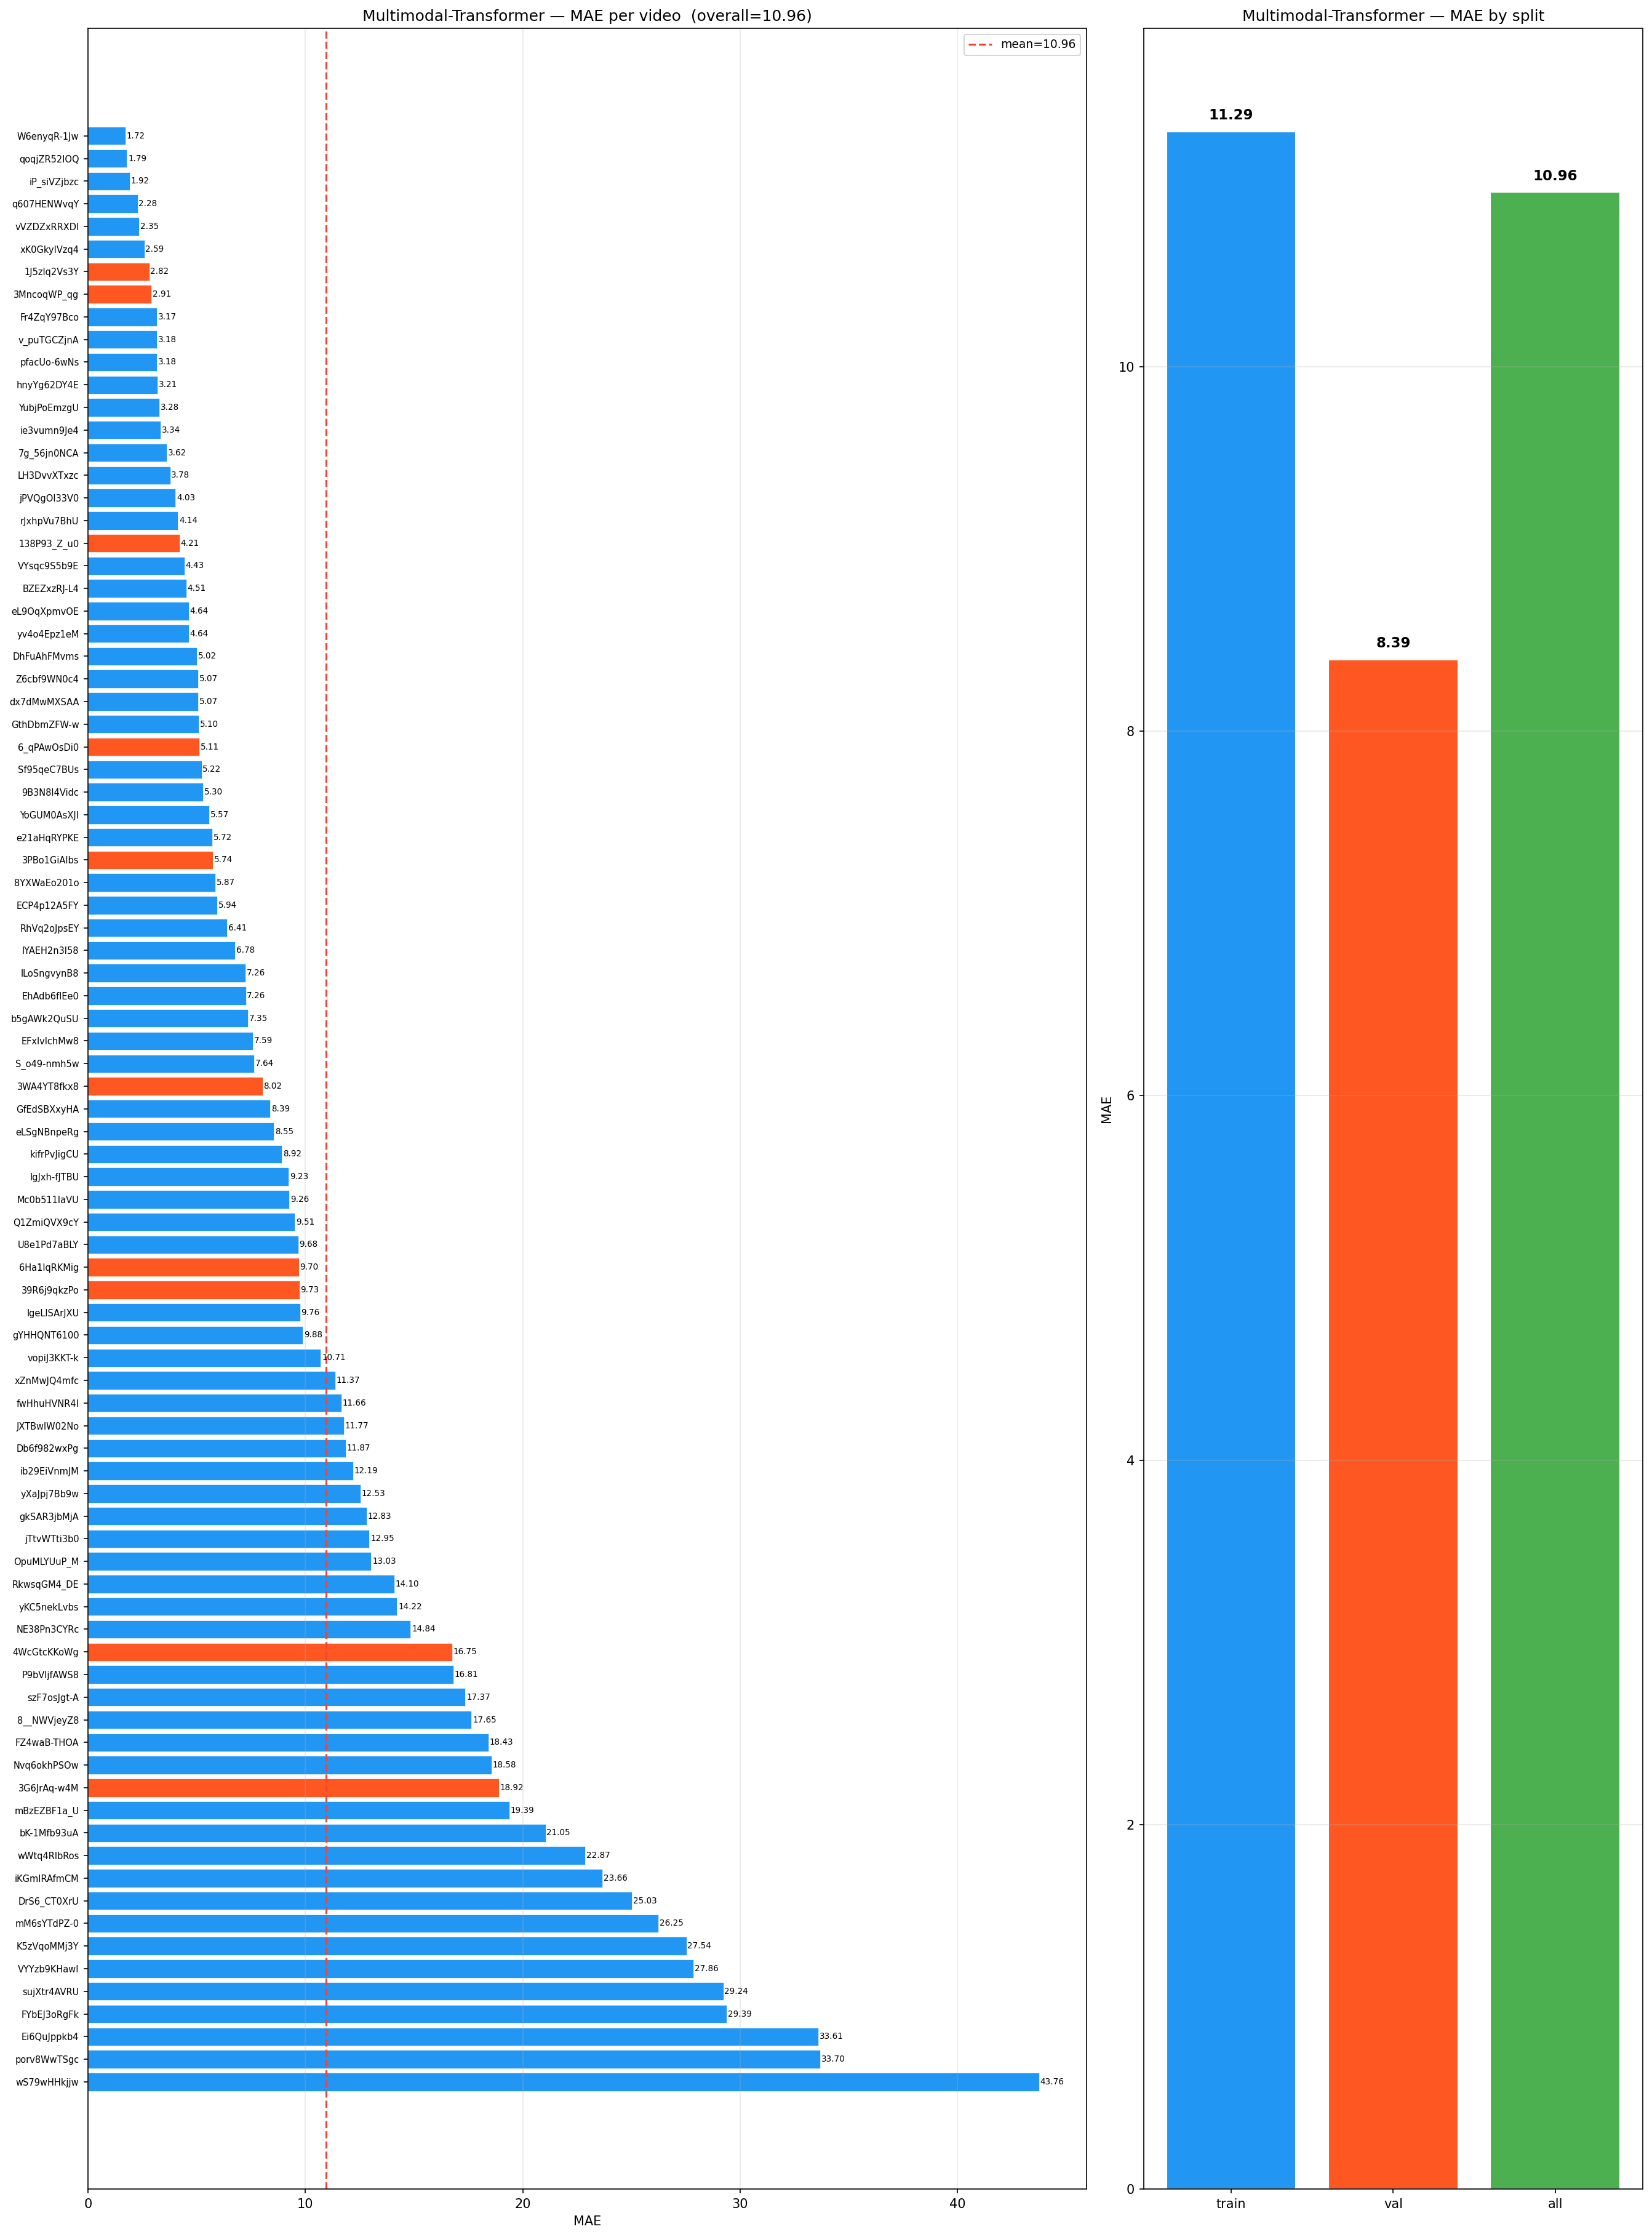

Values plotted in this chart, from the file beside it:
video_id, split, spearman, pearson, rmse, mae, spike_rmse, curvature_rmse
W6enyqR-1Jw, train, 0.99, 0.986, 2.005, 1.723, 1.26, 1.802
qoqjZR52lOQ, train, 0.9833, 0.97, 2.846, 1.794, 2.265, 3.548
iP_siVZjbzc, train, 0.9872, 0.9829, 2.207, 1.916, 1.867, 3.19
q607HENWvqY, train, 0.9416, 0.9639, 3.063, 2.281, 1.829, 2.462
vVZDZxRRXDI, train, 0.9415, 0.9673, 3.027, 2.35, 2.356, 3.813
xK0GkyIVzq4, train, 0.9462, 0.9447, 4.082, 2.593, 3.253, 5.205
1J5zlq2Vs3Y, val, 0.9897, 0.9637, 4.407, 2.818, 1.429, 1.821
3MncoqWP_qg, val, 0.979, 0.9614, 3.856, 2.91, 2.854, 4.629
Fr4ZqY97Bco, train, 0.9861, 0.9673, 3.607, 3.167, 2.231, 3.714
v_puTGCZjnA, train, 0.9563, 0.9329, 4.409, 3.175, 2.664, 4.179
pfacUo-6wNs, train, 0.9632, 0.8966, 4.91, 3.179, 1.86, 2.223
hnyYg62DY4E, train, 0.9891, 0.9741, 4.503, 3.208, 1.121, 1.51
YubjPoEmzgU, train, 0.9788, 0.9591, 3.91, 3.283, 1.807, 2.767
ie3vumn9Je4, train, 0.9873, 0.973, 4.574, 3.338, 1.793, 2.553
7g_56jn0NCA, train, 0.9341, 0.9336, 4.937, 3.625, 2.617, 4.143
LH3DvvXTxzc, train, 0.9901, 0.9672, 4.637, 3.779, 1.853, 2.746
jPVQgOI33V0, train, 0.9865, 0.969, 4.472, 4.026, 3.044, 5.043
rJxhpVu7BhU, train, 0.9176, 0.9529, 4.844, 4.138, 2.719, 4.072
138P93_Z_u0, val, 0.7414, 0.7807, 7.347, 4.209, 3.879, 5.562
VYsqc9S5b9E, train, 0.8191, 0.8222, 7.142, 4.431, 2.658, 3.256
BZEZxzRJ-L4, train, 0.931, 0.9295, 5.432, 4.514, 4.383, 6.993
eL9OqXpmvOE, train, 0.9902, 0.9511, 6.605, 4.635, 1.315, 1.59
yv4o4Epz1eM, train, 0.9735, 0.9611, 5.033, 4.637, 3.299, 5.556
DhFuAhFMvms, train, 0.8652, 0.9166, 5.527, 5.015, 2.282, 2.821
Z6cbf9WN0c4, train, 0.7127, 0.7666, 7.154, 5.071, 3.307, 4.639
dx7dMwMXSAA, train, 0.9662, 0.929, 6.389, 5.074, 3.922, 7.069
GthDbmZFW-w, train, 0.9347, 0.9158, 5.74, 5.103, 3.575, 4.542
6_qPAwOsDi0, val, 0.9736, 0.9599, 5.74, 5.114, 2.653, 4.153
Sf95qeC7BUs, train, 0.6984, 0.7904, 6.89, 5.224, 5.786, 9.401
9B3N8I4Vidc, train, 0.7735, 0.8176, 6.478, 5.302, 2.391, 3.364
YoGUM0AsXJI, train, 0.9898, 0.9854, 5.852, 5.575, 1.397, 2.05
e21aHqRYPKE, train, 0.9815, 0.9821, 6.289, 5.716, 1.76, 2.816
3PBo1GiAlbs, val, 0.842, 0.8879, 6.261, 5.736, 4.73, 7.784
8YXWaEo201o, train, 0.9768, 0.9569, 6.984, 5.869, 1.559, 1.965
ECP4p12A5FY, train, 0.8643, 0.8987, 6.881, 5.94, 3, 4.555
RhVq2oJpsEY, train, 0.9547, 0.9564, 6.818, 6.405, 3.515, 5.905
lYAEH2n3I58, train, 0.9343, 0.9405, 7.987, 6.778, 3.533, 5.467
lLoSngvynB8, train, 0.9026, 0.9266, 7.614, 7.259, 2.657, 3.786
EhAdb6fIEe0, train, 0.9855, 0.9782, 7.606, 7.262, 1.68, 2.611
b5gAWk2QuSU, train, 0.9771, 0.9789, 8.03, 7.351, 2.598, 4.157
EFxlvlchMw8, train, 0.8202, 0.8723, 8.013, 7.592, 2.223, 2.474
S_o49-nmh5w, train, 0.9871, 0.9763, 8.134, 7.637, 1.504, 2.102
3WA4YT8fkx8, val, 0.9872, 0.9757, 8.52, 8.025, 1.664, 2.38
GfEdSBXxyHA, train, 0.9839, 0.9753, 8.715, 8.39, 1.864, 2.907
eLSgNBnpeRg, train, 0.9855, 0.9512, 9.145, 8.551, 2.116, 3.305
kifrPvJigCU, train, 0.9741, 0.9685, 9.439, 8.92, 2.289, 3.413
IgJxh-fJTBU, train, 0.8401, 0.8583, 9.819, 9.234, 3.204, 4.134
Mc0b511IaVU, train, 0.943, 0.9394, 9.542, 9.264, 3.749, 5.958
Q1ZmiQVX9cY, train, 0.988, 0.9766, 10, 9.507, 1.409, 1.849
U8e1Pd7aBLY, train, 0.9616, 0.955, 10.11, 9.676, 3.067, 4.689
6Ha1lqRKMig, val, 0.8969, 0.8958, 10.87, 9.702, 2.685, 3.961
39R6j9qkzPo, val, 0.968, 0.9452, 10.16, 9.731, 2.829, 4.571
lgeLlSArJXU, train, 0.8971, 0.9066, 10.2, 9.759, 2.284, 2.775
gYHHQNT6100, train, 0.9818, 0.9587, 10.86, 9.878, 1.339, 1.574
vopiJ3KKT-k, train, 0.832, 0.8655, 12.03, 10.71, 6.371, 10.15
xZnMwJQ4mfc, train, 0.946, 0.9203, 12.12, 11.37, 2.053, 2.799
fwHhuHVNR4I, train, 0.6962, 0.7681, 12.43, 11.66, 3.5, 5.197
JXTBwlW02No, train, 0.9638, 0.9572, 12.49, 11.77, 2.118, 2.774
Db6f982wxPg, train, 0.99, 0.9719, 12.22, 11.87, 1.521, 2.019
ib29EiVnmJM, train, 0.9689, 0.9401, 13.05, 12.19, 2.876, 4.759
... 27 more rows
